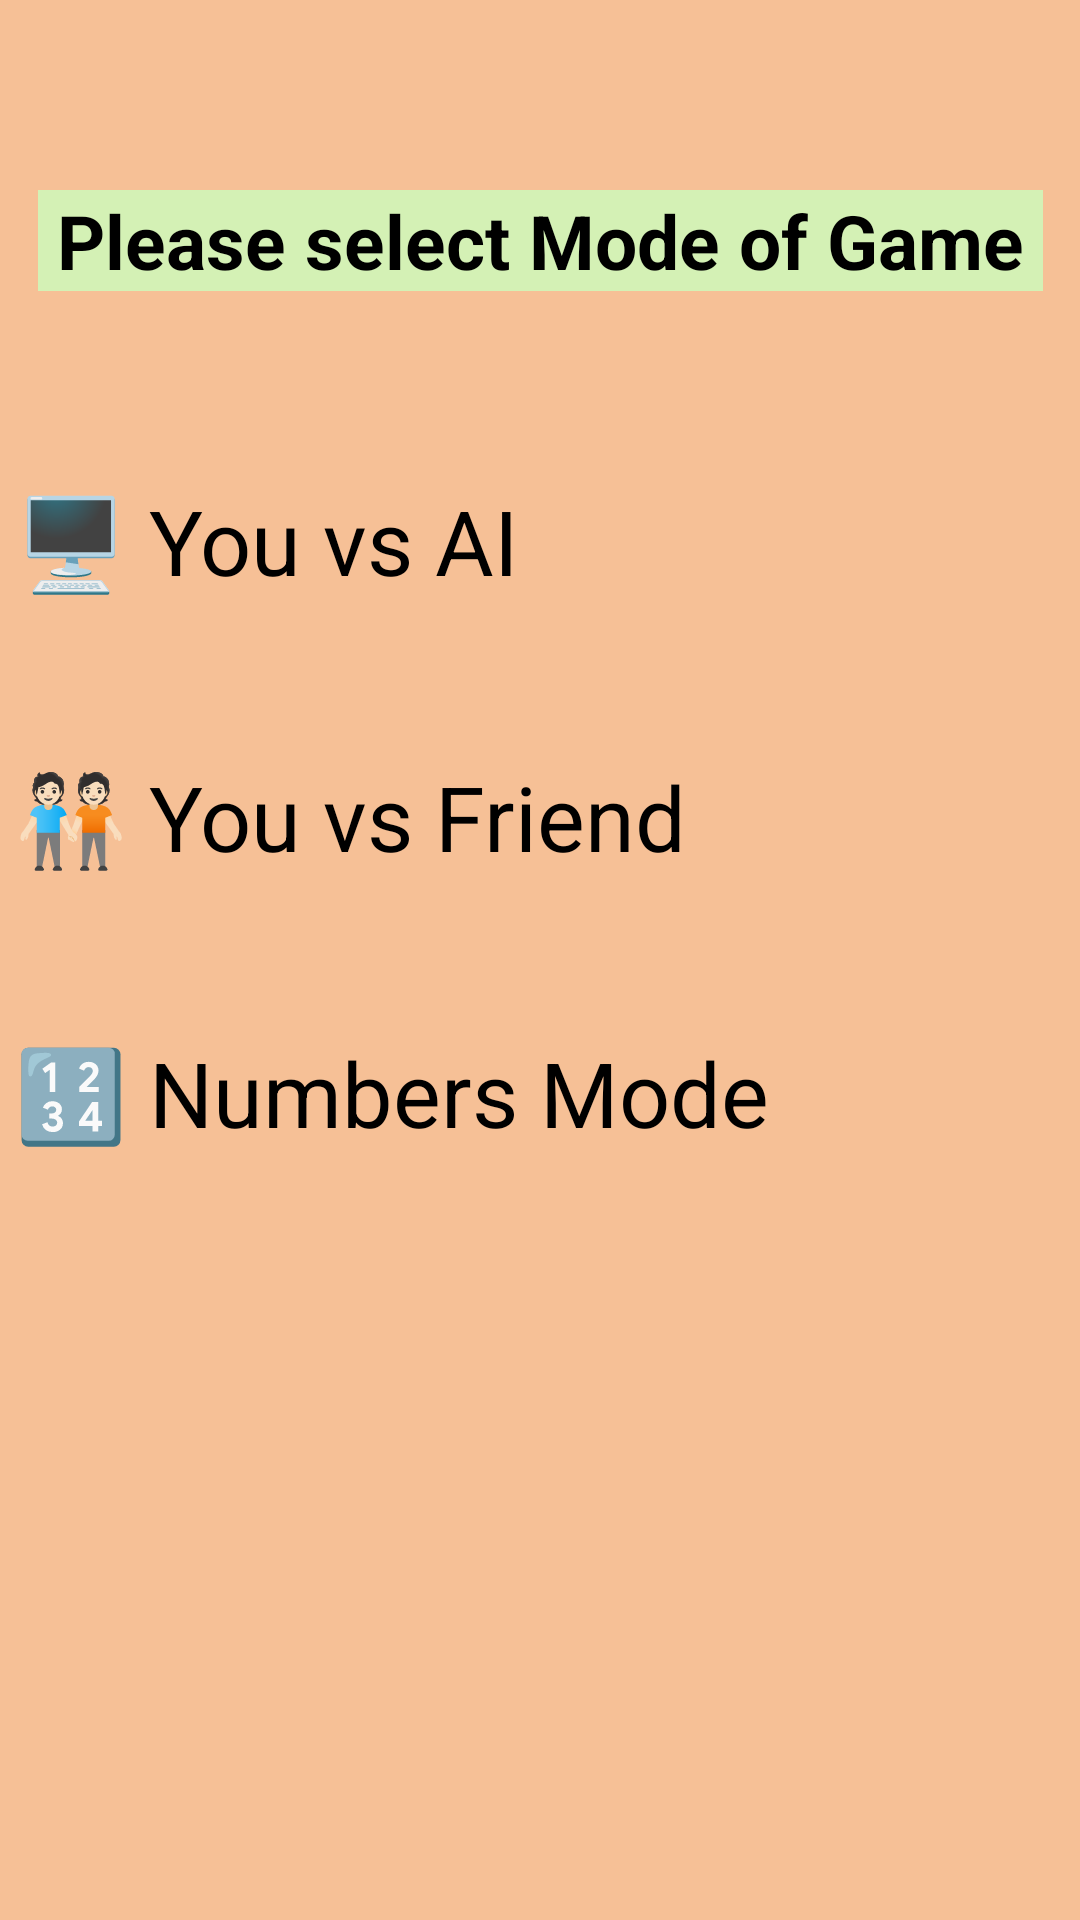

Produce the Android XML layout that renders to this screen, including the resource entries it uses.
<!-- AndroidManifest.xml: application theme Theme.GameFirstPOC -->
<!-- res/layout/activity_mode_of_game.xml -->
<?xml version="1.0" encoding="utf-8"?>
<androidx.constraintlayout.widget.ConstraintLayout xmlns:android="http://schemas.android.com/apk/res/android"
    xmlns:app="http://schemas.android.com/apk/res-auto"
    xmlns:tools="http://schemas.android.com/tools"
    android:id="@+id/main"
    android:layout_width="match_parent"
    android:layout_height="match_parent"
    android:background="#99F09650"
    tools:context=".ModeOfGame">

    <Button
        android:id="@+id/AI"
        android:layout_width="350sp"
        android:layout_height="100sp"
        android:layout_marginTop="160dp"
        android:text="🖥️ You vs AI"
        android:textSize="30sp"
        app:layout_constraintEnd_toEndOf="parent"
        app:layout_constraintHorizontal_bias="0.491"
        app:layout_constraintStart_toStartOf="parent"
        app:layout_constraintTop_toTopOf="parent" />

    <Button
        android:id="@+id/Friend"
        android:layout_width="350sp"
        android:layout_height="100sp"

        android:text="🧑🏻‍🤝‍🧑🏻 You vs Friend"
        android:textSize="30sp"
        app:layout_constraintBottom_toTopOf="@+id/Number"
        app:layout_constraintEnd_toEndOf="parent"
        app:layout_constraintHorizontal_bias="0.491"
        app:layout_constraintStart_toStartOf="parent"
        app:layout_constraintTop_toBottomOf="@+id/AI" />

    <Button
        android:id="@+id/Number"
        android:layout_width="350sp"
        android:layout_height="100sp"
        android:layout_marginBottom="196dp"
        android:text="🔢 Numbers Mode"
        android:textSize="30sp"
        app:layout_constraintBottom_toBottomOf="parent"
        app:layout_constraintEnd_toEndOf="parent"
        app:layout_constraintStart_toStartOf="parent" />

    <TextView
        android:id="@+id/TitleGoM"
        android:layout_width="wrap_content"
        android:layout_height="wrap_content"
        android:background="#D4F1B5"
        android:text=" Please select Mode of Game "
        android:textSize="25sp"
        android:textStyle="bold"
        app:layout_constraintBottom_toTopOf="@+id/AI"
        app:layout_constraintEnd_toEndOf="parent"
        app:layout_constraintStart_toStartOf="parent"
        app:layout_constraintTop_toTopOf="parent" />
</androidx.constraintlayout.widget.ConstraintLayout>
<!-- resources referenced by this layout -->
<resources>
  <style name="Theme.GameFirstPOC" parent="android:Theme.Material.Light.NoActionBar" />
</resources>
